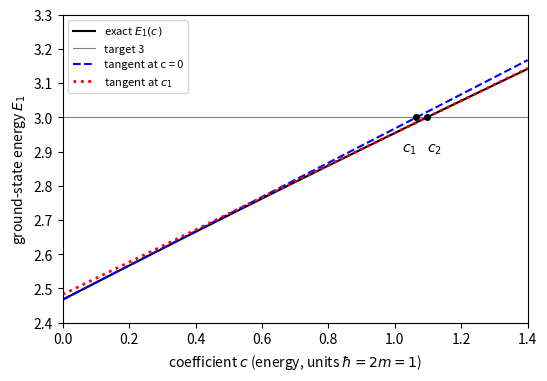

This chart was generated by the following Python code:
import numpy as np, matplotlib; matplotlib.use("Agg"); import matplotlib.pyplot as plt
L,Nb=1.0,60
n=np.arange(1,Nb+1); E0=(n*np.pi/(2*L))**2
D=np.abs(n[:,None]-n[None,:]); S=n[:,None]+n[None,:]
C1=-0.5*((D==2)*1.0-(S==2)*1.0)
def ground(c):
    w,v=np.linalg.eigh(np.diag(E0)+c*C1); return w[0],v[:,0]@C1@v[:,0]
cs=np.linspace(0,1.4,200); Es=[ground(c)[0] for c in cs]
E00,A0=ground(0.0); c1=(3-E00)/A0
E1,A1=ground(c1); c2=c1+(3-E1)/A1
fig,ax=plt.subplots(figsize=(6,4))
ax.plot(cs,Es,'k-',label=r'exact $E_1(c)$')
ax.axhline(3,color='gray',lw=0.8,label='target 3')
ax.plot(cs,E00+A0*cs,'b--',label='tangent at c = 0')
ax.plot(cs,E1+A1*(cs-c1),'r:',lw=2,label='tangent at $c_1$')
ax.plot([c1,c2],[3,3],'ko',ms=4)
ax.text(c1,2.9,'$c_1$',ha='right'); ax.text(c2,2.9,'$c_2$',ha='left')
ax.set_xlim(0,1.4); ax.set_ylim(2.4,3.3)
ax.set_xlabel(r'coefficient $c$ (energy, units $\hbar=2m=1$)')
ax.set_ylabel(r'ground-state energy $E_1$')
ax.legend(fontsize=8)
plt.savefig("perturbation_newton.pdf", bbox_inches="tight")
